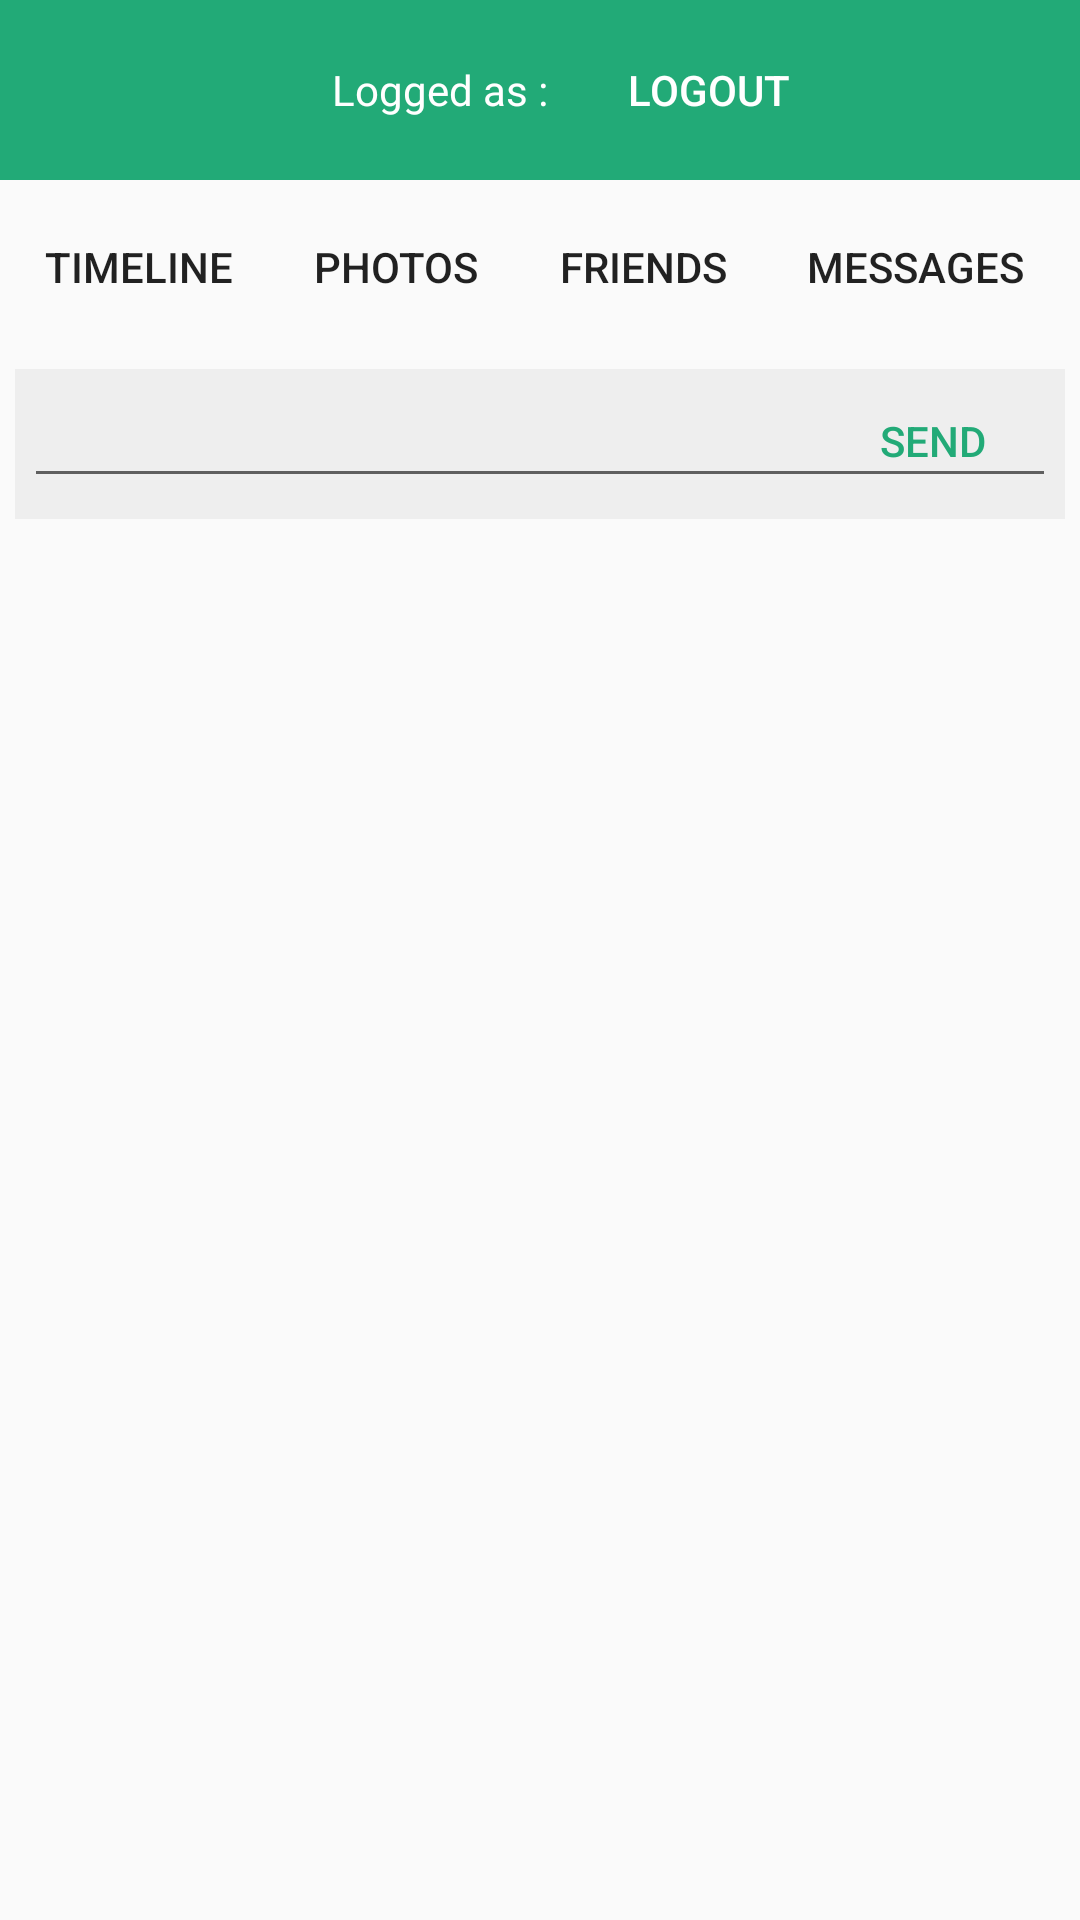

Write the Android layout XML for this screen, with the resource values it uses.
<!-- AndroidManifest.xml: application theme AppTheme -->
<!-- res/layout/fragment_home.xml -->
<?xml version="1.0" encoding="utf-8"?>
<LinearLayout xmlns:android="http://schemas.android.com/apk/res/android"
    xmlns:app="http://schemas.android.com/apk/res-auto"
    xmlns:tools="http://schemas.android.com/tools"
    android:layout_width="match_parent"
    android:layout_height="match_parent"
    android:weightSum="1"
    tools:context=".ui.fragment.Home"
    android:orientation="vertical"
    tools:showIn="@layout/fragment_home">
    <LinearLayout
        android:background="#2a7"
        android:padding="3dp"
        android:orientation="horizontal"
        android:gravity="center"
        android:layout_width="match_parent"
        android:layout_height="wrap_content">
        <ImageView
            android:layout_margin="3dp"
            android:id="@+id/homeImage"
            android:layout_width="25dp"
            android:layout_height="25dp" />
        <TextView
            android:layout_margin="3dp"
            android:id="@+id/homeLoggedUser"
            android:background="#00000000"
            android:textColor="#fff"
            android:text="Logged as : "
            android:layout_width="wrap_content"
            android:layout_height="wrap_content" />
        <Button
            android:layout_margin="3dp"
            android:id="@+id/homeLogoutButton"
            android:background="#00000000"
            android:textColor="#fff"
            android:text="LOGOUT"
            android:layout_width="wrap_content"
            android:layout_height="wrap_content" />
    </LinearLayout>
    <LinearLayout
        android:orientation="horizontal"
        android:id="@+id/homeSegmentLayout"
        android:weightSum="1"
        android:padding="2dp"
        android:layout_width="match_parent"
        android:layout_height="wrap_content">
        <Button
            android:id="@+id/homeTimelineBtn"
            android:text="Timeline"
            android:background="#00000000"
            android:layout_margin="3dp"
            android:layout_weight=".25"
            android:layout_width="0dp"
            android:layout_height="wrap_content" />
        <Button
            android:id="@+id/photoTimelineBtn"
            android:text="Photos"
            android:background="#00000000"
            android:layout_margin="3dp"
            android:layout_weight=".23"
            android:layout_width="0dp"
            android:layout_height="wrap_content" />
        <Button
            android:id="@+id/friendsTimelineBtn"
            android:text="Friends"
            android:background="#00000000"
            android:layout_margin="3dp"
            android:layout_weight=".23"
            android:layout_width="0dp"
            android:layout_height="wrap_content" />
        <Button
            android:id="@+id/messagesTimelineBtn"
            android:text="Messages"
            android:background="#00000000"
            android:layout_margin="3dp"
            android:layout_weight=".28"
            android:layout_width="0dp"
            android:layout_height="wrap_content" />
    </LinearLayout>
    <RelativeLayout
        android:layout_alignParentBottom="true"
        android:background="#eee"
        android:layout_margin="5dp"
        android:id="@+id/homePostLayout"
        android:layout_width="match_parent"
        android:layout_height="50dp">
        <EditText
            android:id="@+id/homePostMessageEdit"
            android:padding="2dp"
            android:layout_margin="3dp"
            android:layout_marginEnd="40dp"

            android:layout_width="match_parent"
            android:layout_height="40dp" />
        <Button

            android:background="#00000000"
            android:textColor="#2a7"
            android:text="Send"
            android:layout_alignParentEnd="true"
            android:id="@+id/homePostMessageSendButton"
            android:layout_width="wrap_content"
            android:layout_height="wrap_content" />
    </RelativeLayout>

    <android.support.v7.widget.RecyclerView

        android:id="@+id/homeFeedList"
        android:layout_width="match_parent"
        android:layout_height="match_parent">

    </android.support.v7.widget.RecyclerView>
</LinearLayout>
<!-- resources referenced by this layout -->
<resources>
  <style name="AppTheme" parent="Theme.AppCompat.Light.DarkActionBar">
          
          <item name="colorPrimary">@color/primary</item>
          <item name="colorPrimaryDark">@color/primary_dark</item>
          <item name="colorAccent">@color/accent</item>
          <item name="coordinatorLayoutStyle">@style/Widget.Design.CoordinatorLayout</item>
          <item name="cardViewStyle">@style/CardView</item>
      </style>
</resources>
